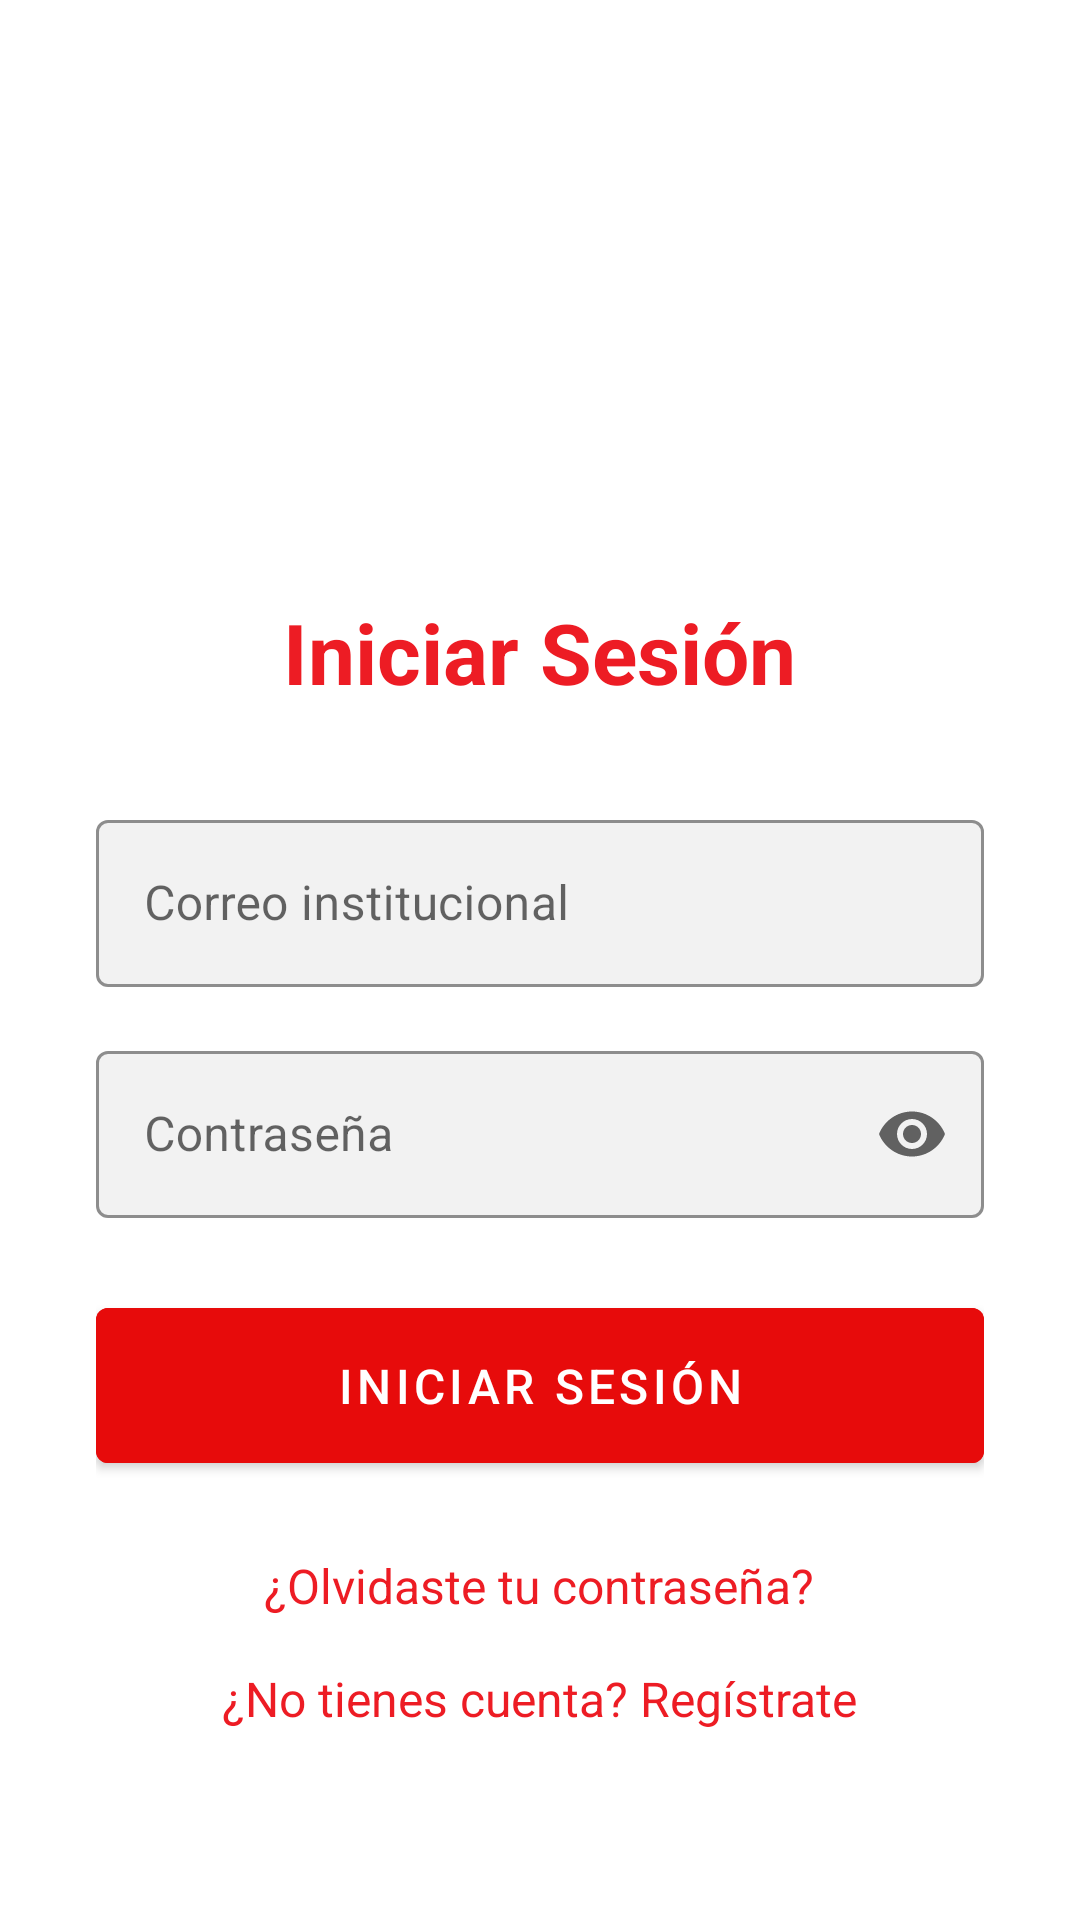

Write the Android layout XML for this screen, with the resource values it uses.
<!-- AndroidManifest.xml: application theme Theme.UnivalleMap -->
<!-- res/layout/activity_login.xml -->
<?xml version="1.0" encoding="utf-8"?>
<LinearLayout xmlns:android="http://schemas.android.com/apk/res/android"
    xmlns:app="http://schemas.android.com/apk/res-auto"
    android:layout_width="match_parent"
    android:layout_height="match_parent"
    android:orientation="vertical"
    android:gravity="center"
    android:padding="32dp"
    android:background="@color/background_light">

    
    <ImageView
        android:layout_width="120dp"
        android:layout_height="120dp"
        android:src="@drawable/ic_person"
        android:layout_marginBottom="24dp"
        android:contentDescription="Logo"/>

    
    <TextView
        android:layout_width="wrap_content"
        android:layout_height="wrap_content"
        android:text="Iniciar Sesión"
        android:textSize="28sp"
        android:textColor="#ED1C24"
        android:textStyle="bold"
        android:layout_marginBottom="32dp"/>

    
    <com.google.android.material.textfield.TextInputLayout
        android:layout_width="match_parent"
        android:layout_height="wrap_content"
        android:layout_marginBottom="16dp"
        style="@style/CustomTextInputOutlined"
        app:boxBackgroundColor="@color/card_background_light"
        app:boxStrokeColor="@color/box_stroke_color"
        app:hintTextColor="@color/hint_text_color_light">

        <com.google.android.material.textfield.TextInputEditText
            android:id="@+id/editTextUsuario"
            android:layout_width="match_parent"
            android:layout_height="wrap_content"
            android:hint="Correo institucional"
            android:inputType="textEmailAddress"
            android:textColor="#000000"
            android:textColorHint="#757575"/>
    </com.google.android.material.textfield.TextInputLayout>

    
    <com.google.android.material.textfield.TextInputLayout
        android:layout_width="match_parent"
        android:layout_height="wrap_content"
        android:layout_marginBottom="24dp"
        style="@style/CustomTextInputOutlined"
        app:endIconMode="password_toggle"
        app:boxBackgroundColor="@color/card_background_light"
        app:boxStrokeColor="@color/box_stroke_color"
        app:hintTextColor="@color/hint_text_color_light">

        <com.google.android.material.textfield.TextInputEditText
            android:id="@+id/editTextPassword"
            android:layout_width="match_parent"
            android:layout_height="wrap_content"
            android:hint="Contraseña"
            android:inputType="textPassword"
            android:textColor="#000000"
            android:textColorHint="#757575"/>
    </com.google.android.material.textfield.TextInputLayout>

    
    <com.google.android.material.button.MaterialButton
        android:id="@+id/btnIniciarSesion"
        android:layout_width="match_parent"
        android:layout_height="wrap_content"
        android:text="INICIAR SESIÓN"
        android:backgroundTint="#E70B0B"
        android:textColor="@color/white"
        android:padding="15dp"
        android:textSize="16sp"
        android:layout_marginBottom="16dp"/>

    
    <TextView
        android:id="@+id/txtRecuperarPassword"
        android:layout_width="wrap_content"
        android:layout_height="wrap_content"
        android:text="¿Olvidaste tu contraseña?"
        android:textColor="#ED1C24"
        android:textSize="16sp"
        android:padding="8dp"
        android:layout_gravity="center_horizontal"
        android:clickable="true"
        android:focusable="true"/>

    
    <TextView
        android:id="@+id/txtRegistrate"
        android:layout_width="wrap_content"
        android:layout_height="wrap_content"
        android:text="¿No tienes cuenta? Regístrate"
        android:textColor="#ED1C24"
        android:textSize="16sp"
        android:padding="8dp"/>

</LinearLayout>
<!-- resources referenced by this layout -->
<resources>
  <color name="background_light">#FFFFFF</color>
  <color name="box_stroke_color">#ED1C24</color>
  <color name="card_background_light">#F2F2F2</color>
  <color name="hint_text_color_light">#333333</color>
  <color name="white">#FFFFFF</color>
  <style name="CustomTextInputOutlined" parent="Widget.MaterialComponents.TextInputLayout.OutlinedBox">
          <item name="hintTextColor">@color/hint_text_color_light</item>
          <item name="boxStrokeColor">@color/box_stroke_color</item>
          <item name="boxBackgroundColor">@color/card_background_light</item>
      </style>
  <style name="Theme.UnivalleMap" parent="Theme.MaterialComponents.DayNight.NoActionBar">
          
          <item name="colorPrimary">@color/red_primary</item>
          <item name="colorPrimaryVariant">@color/red_dark</item>
          <item name="colorSecondary">@color/teal_200</item>
          <item name="colorSecondaryVariant">@color/teal_700</item>
          
          
          <item name="android:colorBackground">@color/white</item>
          <item name="colorSurface">@color/white</item>
          
          
          <item name="android:textColorPrimary">@color/black</item>
          <item name="android:textColorSecondary">@color/gray</item>
          
          
          <item name="cardBackgroundColor">@color/white</item>
          <item name="android:divider">@color/divider_light</item>
          
          
          <item name="colorError">@color/error_light</item>
          
          
          <item name="android:statusBarColor">@color/red_primary</item>
          <item name="android:windowLightStatusBar">true</item>
          
          
          <item name="android:navigationBarColor">@color/white</item>
          <item name="android:windowLightNavigationBar">true</item>
      </style>
  <color name="red_primary">#D32F2F</color>
  <color name="red_dark">#B71C1C</color>
  <color name="teal_200">#80CBC4</color>
  <color name="teal_700">#00796B</color>
  <color name="black">#000000</color>
  <color name="gray">#757575</color>
  <color name="divider_light">#E0E0E0</color>
  <color name="error_light">#B00020</color>
</resources>
